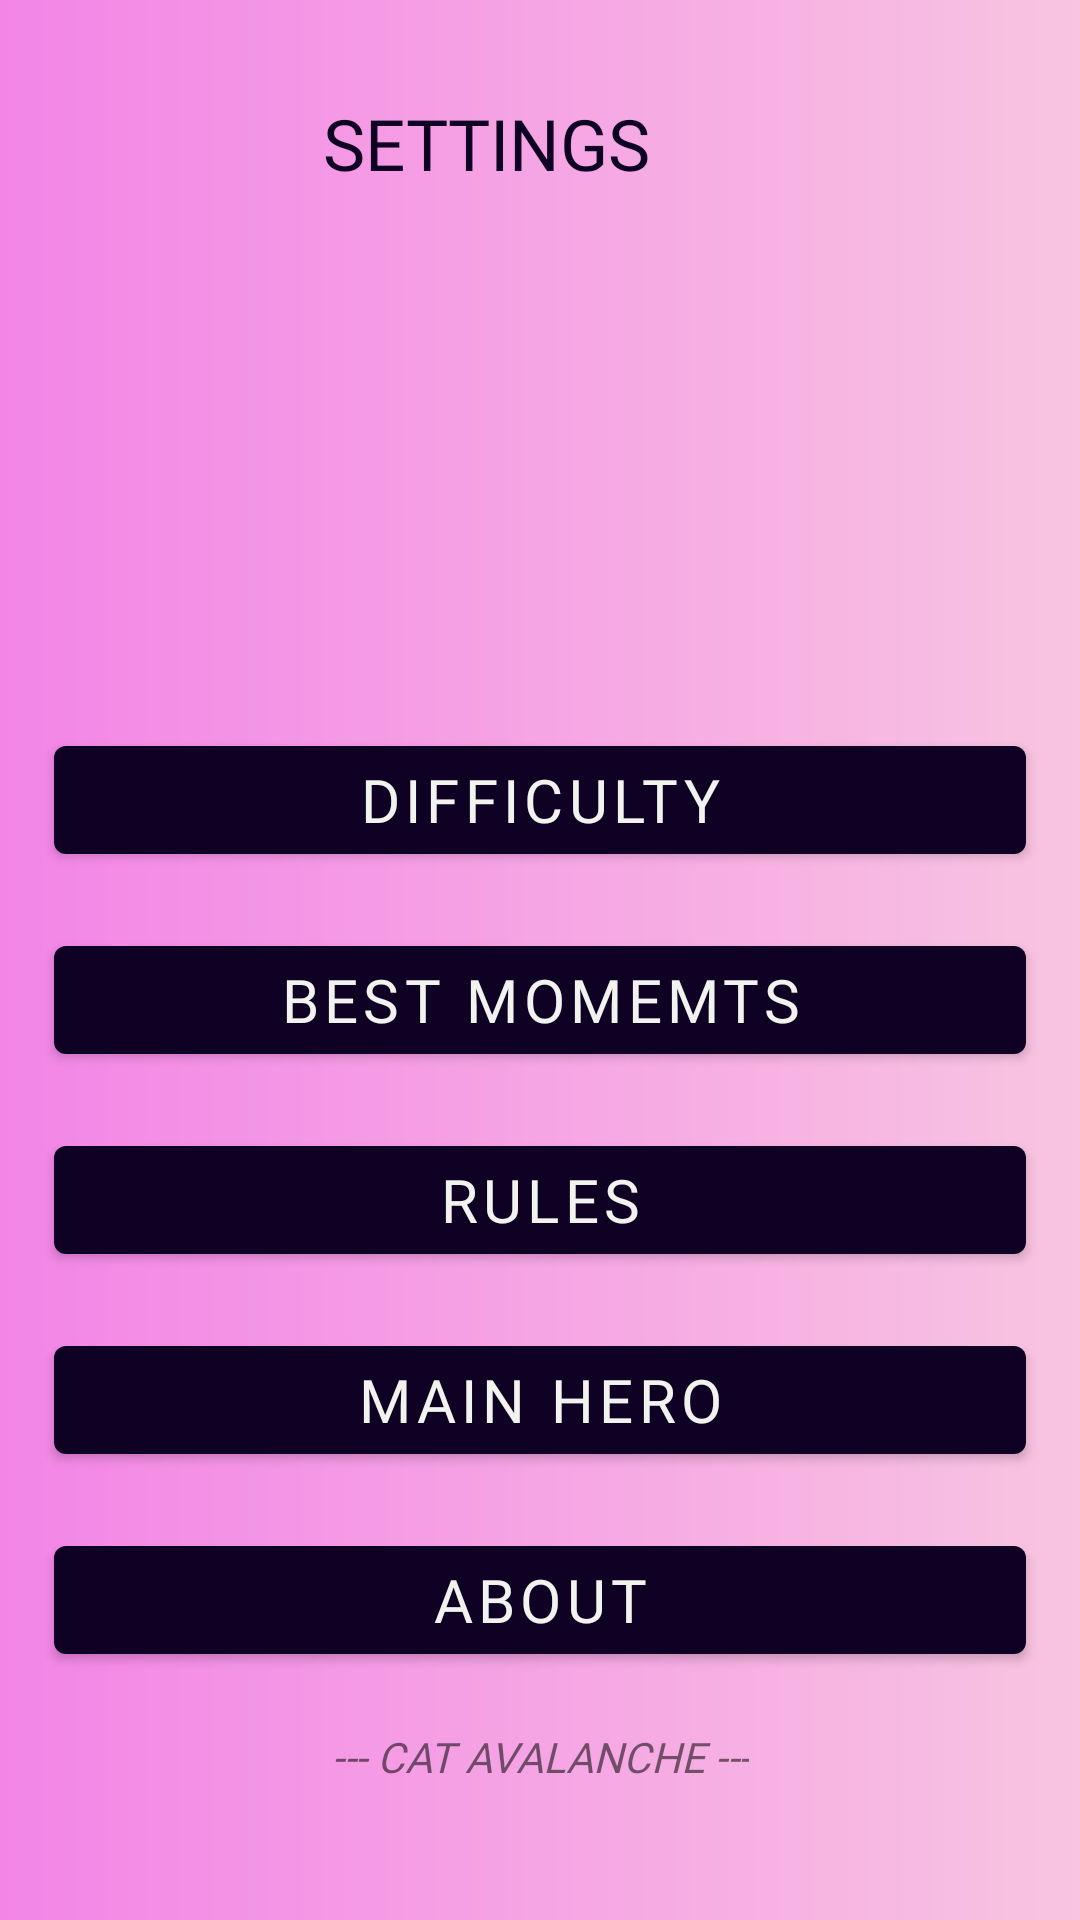

Here is an Android app screen rendered from its layout file. Give the layout XML and the strings, colors and styles it references.
<!-- AndroidManifest.xml: application theme Theme.SpeedSpace -->
<!-- res/layout/fragment_settings.xml -->
<?xml version="1.0" encoding="utf-8"?>
<androidx.constraintlayout.widget.ConstraintLayout xmlns:android="http://schemas.android.com/apk/res/android"
    xmlns:app="http://schemas.android.com/apk/res-auto"
    xmlns:tools="http://schemas.android.com/tools"
    android:layout_width="match_parent"
    android:layout_height="match_parent"
    android:background="@drawable/bkg_custom_grad_lin"
    tools:context=".SettingsFragment">


    <androidx.constraintlayout.widget.Guideline
        android:id="@+id/guideline_hor_05"
        android:layout_width="wrap_content"
        android:layout_height="wrap_content"
        android:orientation="horizontal"
        app:layout_constraintGuide_percent="0.05" />

    <androidx.constraintlayout.widget.Guideline
        android:id="@+id/guideline_hor_35"
        android:layout_width="wrap_content"
        android:layout_height="wrap_content"
        android:orientation="horizontal"
        app:layout_constraintGuide_percent="0.35" />

    <androidx.constraintlayout.widget.Guideline
        android:id="@+id/guideline_vert_05"
        android:layout_width="wrap_content"
        android:layout_height="wrap_content"
        android:orientation="vertical"
        app:layout_constraintGuide_percent="0.05" />

    <androidx.constraintlayout.widget.Guideline
        android:id="@+id/guideline_hor_10"
        android:layout_width="wrap_content"
        android:layout_height="wrap_content"
        android:orientation="horizontal"
        app:layout_constraintGuide_percent="0.10" />

    <androidx.constraintlayout.widget.Guideline
        android:id="@+id/guideline_hor_90"
        android:layout_width="wrap_content"
        android:layout_height="wrap_content"
        android:orientation="horizontal"
        app:layout_constraintGuide_percent="0.90" />

    <androidx.constraintlayout.widget.Guideline
        android:id="@+id/guideline_hor_95"
        android:layout_width="wrap_content"
        android:layout_height="wrap_content"
        android:orientation="horizontal"
        app:layout_constraintGuide_percent="0.95" />

    <androidx.constraintlayout.widget.Guideline
        android:id="@+id/guideline_hor_50"
        android:layout_width="wrap_content"
        android:layout_height="wrap_content"
        android:orientation="horizontal"
        app:layout_constraintGuide_percent="0.50" />

    <androidx.constraintlayout.widget.Guideline
        android:id="@+id/guideline_vert_95"
        android:layout_width="wrap_content"
        android:layout_height="wrap_content"
        android:orientation="vertical"
        app:layout_constraintGuide_percent="0.95" />

    <androidx.constraintlayout.widget.Guideline
        android:id="@+id/guideline_vert_85"
        android:layout_width="wrap_content"
        android:layout_height="wrap_content"
        android:orientation="vertical"
        app:layout_constraintGuide_percent="0.85" />

    <ImageView
        android:id="@+id/btn_img_exit"
        android:layout_width="0dp"
        android:layout_height="0dp"
        android:src="@drawable/close"
        app:layout_constraintBottom_toBottomOf="@id/guideline_hor_10"
        app:layout_constraintDimensionRatio="1,1"
        app:layout_constraintEnd_toEndOf="@id/guideline_vert_95"
        app:layout_constraintTop_toTopOf="@id/guideline_hor_05" />


    <androidx.appcompat.widget.AppCompatTextView
        android:id="@+id/tv_title_country"
        android:layout_width="0dp"
        android:layout_height="0dp"
        android:autoSizeTextType="uniform"
        android:fontFamily="@font/montserrat_black"
        android:gravity="center"
        android:text="Settings"
        android:textAllCaps="true"
        android:textColor="@color/add_colour_the_most_dark"
        app:autoSizeTextType="uniform"
        app:layout_constraintBottom_toBottomOf="@id/guideline_hor_10"
        app:layout_constraintEnd_toEndOf="@id/guideline_vert_85"
        app:layout_constraintStart_toStartOf="@id/guideline_vert_05"
        app:layout_constraintTop_toTopOf="@id/guideline_hor_05" />


    <ImageView
        android:id="@+id/img_settings_logo"
        android:layout_width="160dp"
        android:layout_height="160dp"
        android:layout_marginTop="16dp"
        android:src="@drawable/settings_logo"
        app:layout_constraintDimensionRatio="1,1"
        app:layout_constraintEnd_toEndOf="@id/guideline_vert_95"
        app:layout_constraintStart_toStartOf="@id/guideline_vert_05"
        app:layout_constraintTop_toBottomOf="@id/tv_title_country" />


    <com.google.android.material.button.MaterialButton
        android:id="@+id/btn_diff"
        android:layout_width="0dp"
        android:layout_height="wrap_content"
        android:fontFamily="@font/montserrat_black"
        android:text="difficulty"
        android:textSize="20sp"
        app:layout_constraintBottom_toTopOf="@id/btn_photos"
        app:layout_constraintEnd_toEndOf="@id/guideline_vert_95"
        app:layout_constraintStart_toStartOf="@id/guideline_vert_05"
        app:layout_constraintTop_toBottomOf="@id/guideline_hor_35"
        app:layout_constraintVertical_chainStyle="spread" />


    <com.google.android.material.button.MaterialButton
        android:id="@+id/btn_photos"
        android:layout_width="0dp"
        android:layout_height="wrap_content"
        android:fontFamily="@font/montserrat_black"
        android:text="best momemts"
        android:textSize="20sp"
        app:layout_constraintBottom_toTopOf="@id/btn_rules"
        app:layout_constraintEnd_toEndOf="@id/guideline_vert_95"
        app:layout_constraintStart_toStartOf="@id/guideline_vert_05"
        app:layout_constraintTop_toBottomOf="@id/btn_diff" />

    <com.google.android.material.button.MaterialButton
        android:id="@+id/btn_rules"
        android:layout_width="0dp"
        android:layout_height="wrap_content"
        android:fontFamily="@font/montserrat_black"
        android:text="rules"
        android:textSize="20sp"
        app:layout_constraintBottom_toTopOf="@id/btn_main_hero"
        app:layout_constraintEnd_toEndOf="@id/guideline_vert_95"
        app:layout_constraintStart_toStartOf="@id/guideline_vert_05"
        app:layout_constraintTop_toBottomOf="@id/btn_photos" />

    <com.google.android.material.button.MaterialButton
        android:id="@+id/btn_main_hero"
        android:layout_width="0dp"
        android:layout_height="wrap_content"
        android:fontFamily="@font/montserrat_black"
        android:text="main hero"
        android:textSize="20sp"
        app:layout_constraintBottom_toTopOf="@id/btn_about"
        app:layout_constraintEnd_toEndOf="@id/guideline_vert_95"
        app:layout_constraintStart_toStartOf="@id/guideline_vert_05"
        app:layout_constraintTop_toBottomOf="@id/btn_rules" />

    <com.google.android.material.button.MaterialButton
        android:id="@+id/btn_about"
        android:layout_width="0dp"
        android:layout_height="wrap_content"
        android:fontFamily="@font/montserrat_black"
        android:text="about"
        android:textSize="20sp"
        app:layout_constraintBottom_toTopOf="@id/tv_dovn_text"
        app:layout_constraintEnd_toEndOf="@id/guideline_vert_95"
        app:layout_constraintStart_toStartOf="@id/guideline_vert_05"
        app:layout_constraintTop_toBottomOf="@id/btn_main_hero" />

    <androidx.appcompat.widget.AppCompatTextView
        android:id="@+id/tv_dovn_text"
        android:layout_width="wrap_content"
        android:layout_height="wrap_content"
        android:fontFamily="@font/montserrat_black"
        android:gravity="center"
        android:text="@string/settings_text_logo"
        android:textAllCaps="true"
        android:textSize="14sp"
        android:textStyle="italic"
        app:layout_constraintEnd_toEndOf="@id/guideline_vert_95"
        app:layout_constraintStart_toStartOf="@id/guideline_vert_05"
        app:layout_constraintTop_toTopOf="@id/guideline_hor_90" />


</androidx.constraintlayout.widget.ConstraintLayout>
<!-- resources referenced by this layout -->
<resources>
  <color name="add_colour_the_most_dark">#0F0123</color>
  <!-- drawable bkg_custom_grad_lin (drawable-v24) -->
  <?xml version="1.0" encoding="utf-8"?>
  <shape xmlns:android="http://schemas.android.com/apk/res/android">
      <gradient
          android:endColor="#F8C4E1"
          android:type="linear"
          android:startColor="#F385E7" />
  </shape>
  <string name="settings_text_logo">--- Cat Avalanche ---</string>
  <style name="Theme.SpeedSpace" parent="Theme.MaterialComponents.DayNight.NoActionBar">
          <item name="colorPrimary">@color/add_colour_the_most_dark</item>
          <item name="colorPrimaryVariant">@color/black</item>
          <item name="colorOnPrimary">@color/add_colour_3_text_btn</item>
          
          <item name="colorSecondary">@color/teal_200</item>
          <item name="colorSecondaryVariant">@color/teal_700</item>
          <item name="colorOnSecondary">@color/black</item>
          
          <item name="android:statusBarColor" tools:targetApi="l">?attr/colorPrimaryVariant</item>
          
      </style>
  <color name="black">#FF000000</color>
  <color name="add_colour_3_text_btn">#F2F2EF</color>
  <color name="teal_200">#FF03DAC5</color>
  <color name="teal_700">#FF018786</color>
</resources>
